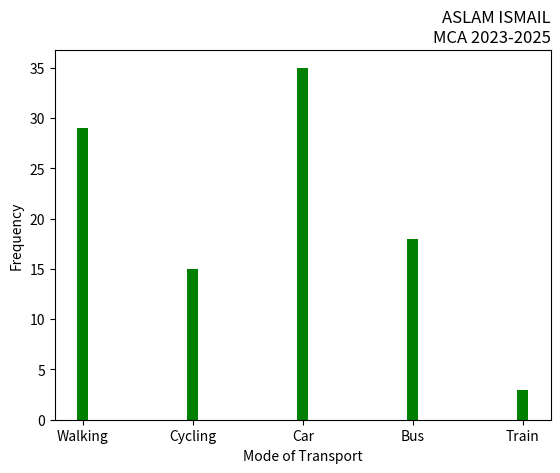

Python code for this plot:
import matplotlib.pyplot as plt
import numpy as np
mode_transport = np.array(['Walking','Cycling','Car','Bus','Train'])
feq = np.array([29,15,35,18,3])
plt.xlabel('Mode of Transport')
plt.ylabel('Frequency')
plt.title('ASLAM ISMAIL\nMCA 2023-2025', loc='right')
plt.bar(mode_transport,feq, width=0.1, color='green')
plt.show()